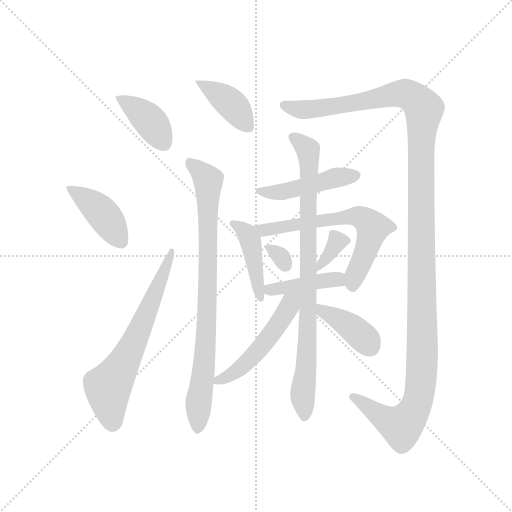
t = 0.00 s
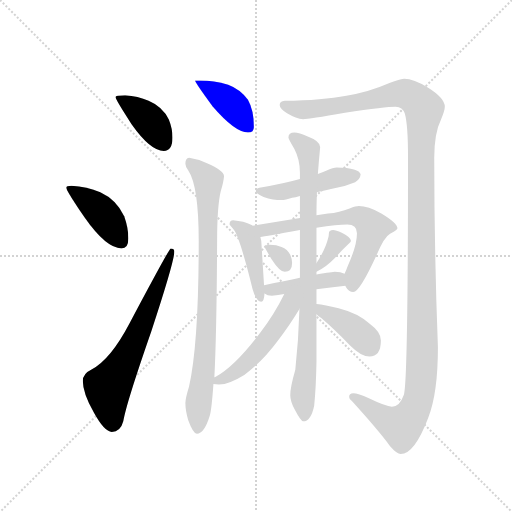
t = 2.15 s
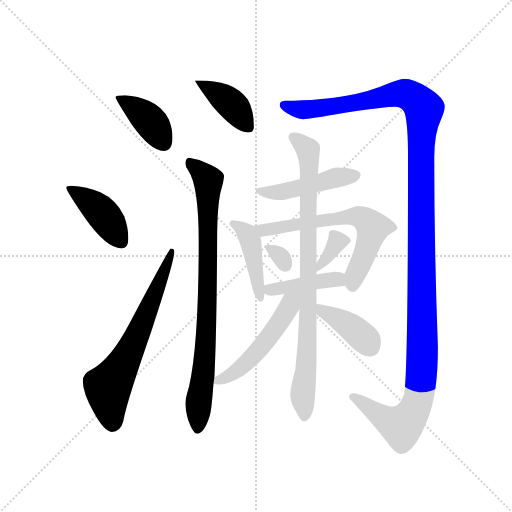
t = 4.29 s
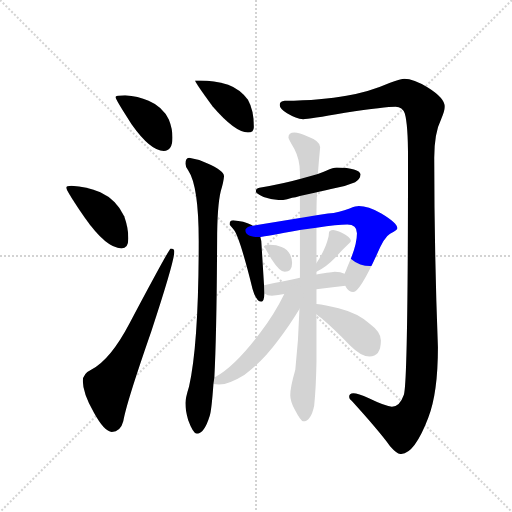
t = 6.44 s
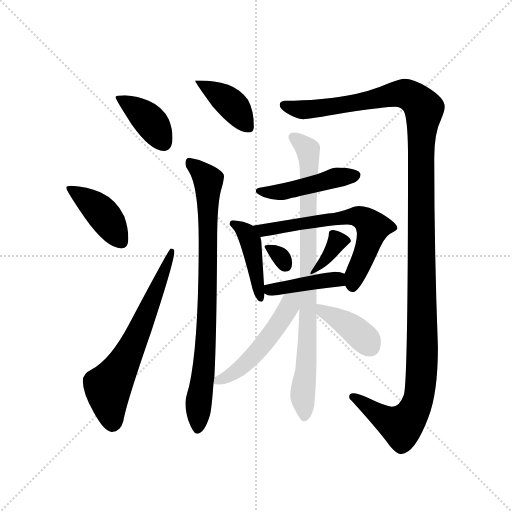
t = 8.59 s
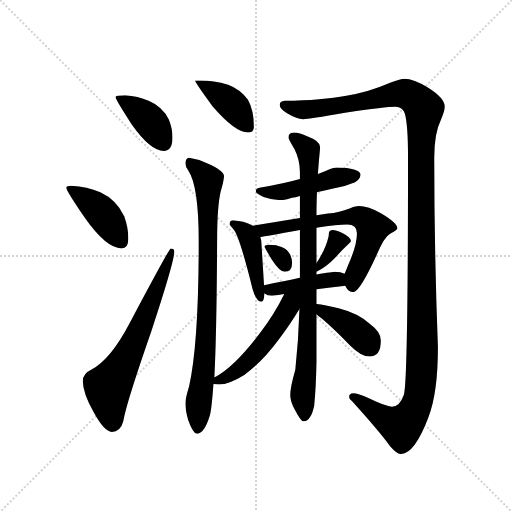
t = 10.74 s

The animated SVG that drew these frames (rendered in a browser with its animation timeline set to each time). Animation: 15 CSS @keyframes rules; one cycle of 10.74 s.

<svg version="1.1" viewBox="0 0 1024 1024" xmlns="http://www.w3.org/2000/svg">
  <g stroke="lightgray" stroke-dasharray="1,1" stroke-width="1" transform="scale(4, 4)">
    <line x1="0" y1="0" x2="256" y2="256"></line>
    <line x1="256" y1="0" x2="0" y2="256"></line>
    <line x1="128" y1="0" x2="128" y2="256"></line>
    <line x1="0" y1="128" x2="256" y2="128"></line>
  </g>
  <g transform="scale(0.92, -0.92) translate(60, -850)">
    <style type="text/css">
      
        @keyframes keyframes0 {
          from {
            stroke: blue;
            stroke-dashoffset: 401;
            stroke-width: 128;
          }
          57% {
            animation-timing-function: step-end;
            stroke: blue;
            stroke-dashoffset: 0;
            stroke-width: 128;
          }
          to {
            stroke: black;
            stroke-width: 1024;
          }
        }
        #make-me-a-hanzi-animation-0 {
          animation: keyframes0 0.5763346354166666s both;
          animation-delay: 0s;
          animation-timing-function: linear;
        }
      
        @keyframes keyframes1 {
          from {
            stroke: blue;
            stroke-dashoffset: 420;
            stroke-width: 128;
          }
          58% {
            animation-timing-function: step-end;
            stroke: blue;
            stroke-dashoffset: 0;
            stroke-width: 128;
          }
          to {
            stroke: black;
            stroke-width: 1024;
          }
        }
        #make-me-a-hanzi-animation-1 {
          animation: keyframes1 0.591796875s both;
          animation-delay: 0.5763346354166666s;
          animation-timing-function: linear;
        }
      
        @keyframes keyframes2 {
          from {
            stroke: blue;
            stroke-dashoffset: 664;
            stroke-width: 128;
          }
          68% {
            animation-timing-function: step-end;
            stroke: blue;
            stroke-dashoffset: 0;
            stroke-width: 128;
          }
          to {
            stroke: black;
            stroke-width: 1024;
          }
        }
        #make-me-a-hanzi-animation-2 {
          animation: keyframes2 0.7903645833333334s both;
          animation-delay: 1.1681315104166665s;
          animation-timing-function: linear;
        }
      
        @keyframes keyframes3 {
          from {
            stroke: blue;
            stroke-dashoffset: 404;
            stroke-width: 128;
          }
          57% {
            animation-timing-function: step-end;
            stroke: blue;
            stroke-dashoffset: 0;
            stroke-width: 128;
          }
          to {
            stroke: black;
            stroke-width: 1024;
          }
        }
        #make-me-a-hanzi-animation-3 {
          animation: keyframes3 0.5787760416666666s both;
          animation-delay: 1.95849609375s;
          animation-timing-function: linear;
        }
      
        @keyframes keyframes4 {
          from {
            stroke: blue;
            stroke-dashoffset: 851;
            stroke-width: 128;
          }
          73% {
            animation-timing-function: step-end;
            stroke: blue;
            stroke-dashoffset: 0;
            stroke-width: 128;
          }
          to {
            stroke: black;
            stroke-width: 1024;
          }
        }
        #make-me-a-hanzi-animation-4 {
          animation: keyframes4 0.9425455729166666s both;
          animation-delay: 2.5372721354166665s;
          animation-timing-function: linear;
        }
      
        @keyframes keyframes5 {
          from {
            stroke: blue;
            stroke-dashoffset: 1400;
            stroke-width: 128;
          }
          82% {
            animation-timing-function: step-end;
            stroke: blue;
            stroke-dashoffset: 0;
            stroke-width: 128;
          }
          to {
            stroke: black;
            stroke-width: 1024;
          }
        }
        #make-me-a-hanzi-animation-5 {
          animation: keyframes5 1.3893229166666667s both;
          animation-delay: 3.479817708333333s;
          animation-timing-function: linear;
        }
      
        @keyframes keyframes6 {
          from {
            stroke: blue;
            stroke-dashoffset: 471;
            stroke-width: 128;
          }
          61% {
            animation-timing-function: step-end;
            stroke: blue;
            stroke-dashoffset: 0;
            stroke-width: 128;
          }
          to {
            stroke: black;
            stroke-width: 1024;
          }
        }
        #make-me-a-hanzi-animation-6 {
          animation: keyframes6 0.63330078125s both;
          animation-delay: 4.869140625s;
          animation-timing-function: linear;
        }
      
        @keyframes keyframes7 {
          from {
            stroke: blue;
            stroke-dashoffset: 436;
            stroke-width: 128;
          }
          59% {
            animation-timing-function: step-end;
            stroke: blue;
            stroke-dashoffset: 0;
            stroke-width: 128;
          }
          to {
            stroke: black;
            stroke-width: 1024;
          }
        }
        #make-me-a-hanzi-animation-7 {
          animation: keyframes7 0.6048177083333334s both;
          animation-delay: 5.50244140625s;
          animation-timing-function: linear;
        }
      
        @keyframes keyframes8 {
          from {
            stroke: blue;
            stroke-dashoffset: 656;
            stroke-width: 128;
          }
          68% {
            animation-timing-function: step-end;
            stroke: blue;
            stroke-dashoffset: 0;
            stroke-width: 128;
          }
          to {
            stroke: black;
            stroke-width: 1024;
          }
        }
        #make-me-a-hanzi-animation-8 {
          animation: keyframes8 0.7838541666666666s both;
          animation-delay: 6.107259114583333s;
          animation-timing-function: linear;
        }
      
        @keyframes keyframes9 {
          from {
            stroke: blue;
            stroke-dashoffset: 312;
            stroke-width: 128;
          }
          50% {
            animation-timing-function: step-end;
            stroke: blue;
            stroke-dashoffset: 0;
            stroke-width: 128;
          }
          to {
            stroke: black;
            stroke-width: 1024;
          }
        }
        #make-me-a-hanzi-animation-9 {
          animation: keyframes9 0.50390625s both;
          animation-delay: 6.89111328125s;
          animation-timing-function: linear;
        }
      
        @keyframes keyframes10 {
          from {
            stroke: blue;
            stroke-dashoffset: 352;
            stroke-width: 128;
          }
          53% {
            animation-timing-function: step-end;
            stroke: blue;
            stroke-dashoffset: 0;
            stroke-width: 128;
          }
          to {
            stroke: black;
            stroke-width: 1024;
          }
        }
        #make-me-a-hanzi-animation-10 {
          animation: keyframes10 0.5364583333333334s both;
          animation-delay: 7.39501953125s;
          animation-timing-function: linear;
        }
      
        @keyframes keyframes11 {
          from {
            stroke: blue;
            stroke-dashoffset: 420;
            stroke-width: 128;
          }
          58% {
            animation-timing-function: step-end;
            stroke: blue;
            stroke-dashoffset: 0;
            stroke-width: 128;
          }
          to {
            stroke: black;
            stroke-width: 1024;
          }
        }
        #make-me-a-hanzi-animation-11 {
          animation: keyframes11 0.591796875s both;
          animation-delay: 7.931477864583333s;
          animation-timing-function: linear;
        }
      
        @keyframes keyframes12 {
          from {
            stroke: blue;
            stroke-dashoffset: 879;
            stroke-width: 128;
          }
          74% {
            animation-timing-function: step-end;
            stroke: blue;
            stroke-dashoffset: 0;
            stroke-width: 128;
          }
          to {
            stroke: black;
            stroke-width: 1024;
          }
        }
        #make-me-a-hanzi-animation-12 {
          animation: keyframes12 0.96533203125s both;
          animation-delay: 8.523274739583332s;
          animation-timing-function: linear;
        }
      
        @keyframes keyframes13 {
          from {
            stroke: blue;
            stroke-dashoffset: 519;
            stroke-width: 128;
          }
          63% {
            animation-timing-function: step-end;
            stroke: blue;
            stroke-dashoffset: 0;
            stroke-width: 128;
          }
          to {
            stroke: black;
            stroke-width: 1024;
          }
        }
        #make-me-a-hanzi-animation-13 {
          animation: keyframes13 0.67236328125s both;
          animation-delay: 9.488606770833332s;
          animation-timing-function: linear;
        }
      
        @keyframes keyframes14 {
          from {
            stroke: blue;
            stroke-dashoffset: 399;
            stroke-width: 128;
          }
          56% {
            animation-timing-function: step-end;
            stroke: blue;
            stroke-dashoffset: 0;
            stroke-width: 128;
          }
          to {
            stroke: black;
            stroke-width: 1024;
          }
        }
        #make-me-a-hanzi-animation-14 {
          animation: keyframes14 0.57470703125s both;
          animation-delay: 10.160970052083332s;
          animation-timing-function: linear;
        }
      
    </style>
    
      <path d="M 212 643 Q 191 643 191 639 Q 191 634 226 580 Q 267 522 296 522 Q 315 522 315 551 Q 315 570 307 590 Q 294 618 263 631 Q 240 641 212 643 Z" fill="lightgray"></path>
    
      <path d="M 95 446 Q 84 446 84 442 Q 84 436 124 377 Q 171 310 204 310 Q 219 310 219 331 Q 219 355 210 380 Q 193 416 158 432 Q 129 444 95 446 Z" fill="lightgray"></path>
    
      <path d="M 311 310 Q 308 310 222 148 Q 180 68 139 47 Q 120 38 120 22 Q 120 -4 144 -47 Q 167 -89 183 -89 Q 202 -89 208 -66 Q 214 -28 269 130 Q 319 282 319 303 Q 319 310 311 310 Z" fill="lightgray"></path>
    
      <path d="M 376 675 L 364 675 Q 364 671 402 619 Q 451 562 479 562 Q 492 562 492 574 Q 492 610 479 633 Q 463 656 436 666 Q 404 675 376 675 Z" fill="lightgray"></path>
    
      <path d="M 351 507 Q 343 506 343 494 Q 343 488 349 480 Q 372 446 372 326 Q 372 102 351 10 Q 343 -16 343 -26 Q 343 -42 349 -63 Q 360 -93 368 -93 Q 384 -93 396 -54 Q 400 -41 404 15 L 406 30 Q 411 125 412 326 Q 412 402 420 435 Q 426 454 427 467 Q 427 479 390 495 Q 372 504 351 507 Z" fill="lightgray"></path>
    
      <path d="M 819 679 Q 812 679 788 670 Q 740 649 693 642 Q 641 632 559 631 Q 548 630 548 622 Q 548 614 564 604 Q 584 592 599 591 Q 611 591 690 605 Q 779 618 800 618 Q 815 618 820 603 Q 827 579 827 507 Q 827 21 818 -8 Q 809 -34 792 -34 Q 779 -34 742 -16 Q 718 -5 708 -5 Q 699 -5 699 -13 Q 699 -18 705 -22 Q 763 -86 788 -120 Q 803 -137 811 -137 Q 841 -137 871 -58 Q 892 -5 892 95 Q 884 305 884 507 Q 884 561 899 591 Q 907 610 907 618 Q 907 637 870 660 Q 839 679 819 679 Z" fill="lightgray"></path>
    
      <path d="M 629 432 Q 646 436 672 442 Q 690 445 712 454 Q 723 460 724 471 Q 721 485 672 486 Q 665 486 649 479 Q 642 476 631 472 L 592 461 Q 557 451 504 442 Q 496 441 496 434 Q 496 429 513 422 Q 534 415 552 415 Q 560 415 575 420 Q 582 421 592 424 L 629 432 Z" fill="lightgray"></path>
    
      <path d="M 489 359 Q 489 360 487 361 Q 470 369 447 371 Q 439 371 439 362 Q 440 361 447 352 Q 460 339 489 222 Q 497 194 508 194 Q 514 194 515 212 L 514 230 L 508 326 Q 507 331 506 335 L 489 359 Z" fill="lightgray"></path>
    
      <path d="M 691 229 Q 691 228 692 226 Q 698 215 708 215 Q 722 215 759 296 Q 775 335 788 342 Q 804 350 804 354 Q 804 365 769 386 Q 740 402 720 402 Q 714 402 700 397 Q 678 388 653 386 L 628 382 L 592 376 L 489 359 C 459 354 476 331 506 335 Q 517 336 592 350 L 628 355 Q 674 362 695 362 Q 716 362 716 343 Q 716 316 696 272 Q 692 261 689 255 C 683 241 683 241 691 229 Z" fill="lightgray"></path>
    
      <path d="M 527 318 Q 515 318 515 314 Q 515 312 530 287 Q 548 259 559 259 Q 575 259 575 278 Q 575 287 571 296 Q 565 308 552 313 Q 541 318 527 318 Z" fill="lightgray"></path>
    
      <path d="M 628 259 Q 650 270 668 289 Q 684 307 697 319 Q 703 324 703 326 Q 703 334 683 344 Q 670 350 664 350 Q 660 350 657 348 Q 655 346 655 343 Q 655 334 648 316 Q 640 296 628 278 C 612 253 609 249 628 259 Z" fill="lightgray"></path>
    
      <path d="M 628 221 Q 658 225 691 229 C 721 233 717 244 689 255 Q 681 259 668 259 Q 664 259 628 253 L 592 246 Q 560 239 514 230 C 492 226 492 226 515 212 Q 521 207 531 207 Q 545 209 558 211 L 628 221 Z" fill="lightgray"></path>
    
      <path d="M 591 178 Q 589 111 582 46 Q 571 8 571 -9 Q 571 -22 581 -41 Q 594 -66 599 -66 Q 616 -66 623 -32 Q 627 8 628 63 L 628 167 L 628 189 L 628 221 L 628 253 L 628 259 L 628 278 L 628 355 L 628 382 Q 628 403 629 432 L 631 472 Q 633 499 636 530 Q 636 543 609 553 Q 590 562 580 562 Q 567 562 567 551 Q 567 548 580 526 Q 592 503 592 475 L 592 461 L 592 424 L 592 376 L 592 350 L 592 246 L 591 178 Z" fill="lightgray"></path>
    
      <path d="M 404 15 Q 409 14 416 14 Q 439 15 471 35 Q 510 63 546 112 Q 568 140 591 178 C 619 223 579 253 558 211 Q 537 168 506 127 Q 451 54 409 31 Q 408 31 406 30 C 380 18 380 18 404 15 Z" fill="lightgray"></path>
    
      <path d="M 628 167 Q 632 163 639 158 Q 666 135 701 99 Q 725 75 743 75 Q 768 75 768 110 Q 768 128 745 145 Q 720 169 676 180 Q 646 187 628 189 C 600 193 606 187 628 167 Z" fill="lightgray"></path>
    
    
      <clipPath id="make-me-a-hanzi-clip-0">
        <path d="M 212 643 Q 191 643 191 639 Q 191 634 226 580 Q 267 522 296 522 Q 315 522 315 551 Q 315 570 307 590 Q 294 618 263 631 Q 240 641 212 643 Z"></path>
      </clipPath>
      <path clip-path="url(#make-me-a-hanzi-clip-0)" d="M 195 638 L 255 598 L 297 539" fill="none" id="make-me-a-hanzi-animation-0" stroke-dasharray="273 546" stroke-linecap="round"></path>
    
      <clipPath id="make-me-a-hanzi-clip-1">
        <path d="M 95 446 Q 84 446 84 442 Q 84 436 124 377 Q 171 310 204 310 Q 219 310 219 331 Q 219 355 210 380 Q 193 416 158 432 Q 129 444 95 446 Z"></path>
      </clipPath>
      <path clip-path="url(#make-me-a-hanzi-clip-1)" d="M 90 442 L 149 400 L 203 326" fill="none" id="make-me-a-hanzi-animation-1" stroke-dasharray="292 584" stroke-linecap="round"></path>
    
      <clipPath id="make-me-a-hanzi-clip-2">
        <path d="M 311 310 Q 308 310 222 148 Q 180 68 139 47 Q 120 38 120 22 Q 120 -4 144 -47 Q 167 -89 183 -89 Q 202 -89 208 -66 Q 214 -28 269 130 Q 319 282 319 303 Q 319 310 311 310 Z"></path>
      </clipPath>
      <path clip-path="url(#make-me-a-hanzi-clip-2)" d="M 184 -69 L 174 8 L 231 104 L 314 306" fill="none" id="make-me-a-hanzi-animation-2" stroke-dasharray="536 1072" stroke-linecap="round"></path>
    
      <clipPath id="make-me-a-hanzi-clip-3">
        <path d="M 376 675 L 364 675 Q 364 671 402 619 Q 451 562 479 562 Q 492 562 492 574 Q 492 610 479 633 Q 463 656 436 666 Q 404 675 376 675 Z"></path>
      </clipPath>
      <path clip-path="url(#make-me-a-hanzi-clip-3)" d="M 372 670 L 443 624 L 481 573" fill="none" id="make-me-a-hanzi-animation-3" stroke-dasharray="276 552" stroke-linecap="round"></path>
    
      <clipPath id="make-me-a-hanzi-clip-4">
        <path d="M 351 507 Q 343 506 343 494 Q 343 488 349 480 Q 372 446 372 326 Q 372 102 351 10 Q 343 -16 343 -26 Q 343 -42 349 -63 Q 360 -93 368 -93 Q 384 -93 396 -54 Q 400 -41 404 15 L 406 30 Q 411 125 412 326 Q 412 402 420 435 Q 426 454 427 467 Q 427 479 390 495 Q 372 504 351 507 Z"></path>
      </clipPath>
      <path clip-path="url(#make-me-a-hanzi-clip-4)" d="M 356 495 L 393 458 L 390 152 L 369 -84" fill="none" id="make-me-a-hanzi-animation-4" stroke-dasharray="723 1446" stroke-linecap="round"></path>
    
      <clipPath id="make-me-a-hanzi-clip-5">
        <path d="M 819 679 Q 812 679 788 670 Q 740 649 693 642 Q 641 632 559 631 Q 548 630 548 622 Q 548 614 564 604 Q 584 592 599 591 Q 611 591 690 605 Q 779 618 800 618 Q 815 618 820 603 Q 827 579 827 507 Q 827 21 818 -8 Q 809 -34 792 -34 Q 779 -34 742 -16 Q 718 -5 708 -5 Q 699 -5 699 -13 Q 699 -18 705 -22 Q 763 -86 788 -120 Q 803 -137 811 -137 Q 841 -137 871 -58 Q 892 -5 892 95 Q 884 305 884 507 Q 884 561 899 591 Q 907 610 907 618 Q 907 637 870 660 Q 839 679 819 679 Z"></path>
      </clipPath>
      <path clip-path="url(#make-me-a-hanzi-clip-5)" d="M 558 621 L 597 612 L 652 616 L 821 646 L 845 633 L 862 613 L 854 492 L 858 67 L 849 -21 L 833 -55 L 813 -76 L 789 -68 L 708 -14" fill="none" id="make-me-a-hanzi-animation-5" stroke-dasharray="1272 2544" stroke-linecap="round"></path>
    
      <clipPath id="make-me-a-hanzi-clip-6">
        <path d="M 629 432 Q 646 436 672 442 Q 690 445 712 454 Q 723 460 724 471 Q 721 485 672 486 Q 665 486 649 479 Q 642 476 631 472 L 592 461 Q 557 451 504 442 Q 496 441 496 434 Q 496 429 513 422 Q 534 415 552 415 Q 560 415 575 420 Q 582 421 592 424 L 629 432 Z"></path>
      </clipPath>
      <path clip-path="url(#make-me-a-hanzi-clip-6)" d="M 503 435 L 555 433 L 671 464 L 714 469" fill="none" id="make-me-a-hanzi-animation-6" stroke-dasharray="343 686" stroke-linecap="round"></path>
    
      <clipPath id="make-me-a-hanzi-clip-7">
        <path d="M 489 359 Q 489 360 487 361 Q 470 369 447 371 Q 439 371 439 362 Q 440 361 447 352 Q 460 339 489 222 Q 497 194 508 194 Q 514 194 515 212 L 514 230 L 508 326 Q 507 331 506 335 L 489 359 Z"></path>
      </clipPath>
      <path clip-path="url(#make-me-a-hanzi-clip-7)" d="M 449 362 L 477 341 L 485 326 L 507 200" fill="none" id="make-me-a-hanzi-animation-7" stroke-dasharray="308 616" stroke-linecap="round"></path>
    
      <clipPath id="make-me-a-hanzi-clip-8">
        <path d="M 691 229 Q 691 228 692 226 Q 698 215 708 215 Q 722 215 759 296 Q 775 335 788 342 Q 804 350 804 354 Q 804 365 769 386 Q 740 402 720 402 Q 714 402 700 397 Q 678 388 653 386 L 628 382 L 592 376 L 489 359 C 459 354 476 331 506 335 Q 517 336 592 350 L 628 355 Q 674 362 695 362 Q 716 362 716 343 Q 716 316 696 272 Q 692 261 689 255 C 683 241 683 241 691 229 Z"></path>
      </clipPath>
      <path clip-path="url(#make-me-a-hanzi-clip-8)" d="M 497 356 L 514 350 L 674 376 L 730 375 L 750 352 L 706 226" fill="none" id="make-me-a-hanzi-animation-8" stroke-dasharray="528 1056" stroke-linecap="round"></path>
    
      <clipPath id="make-me-a-hanzi-clip-9">
        <path d="M 527 318 Q 515 318 515 314 Q 515 312 530 287 Q 548 259 559 259 Q 575 259 575 278 Q 575 287 571 296 Q 565 308 552 313 Q 541 318 527 318 Z"></path>
      </clipPath>
      <path clip-path="url(#make-me-a-hanzi-clip-9)" d="M 522 313 L 548 294 L 560 274" fill="none" id="make-me-a-hanzi-animation-9" stroke-dasharray="184 368" stroke-linecap="round"></path>
    
      <clipPath id="make-me-a-hanzi-clip-10">
        <path d="M 628 259 Q 650 270 668 289 Q 684 307 697 319 Q 703 324 703 326 Q 703 334 683 344 Q 670 350 664 350 Q 660 350 657 348 Q 655 346 655 343 Q 655 334 648 316 Q 640 296 628 278 C 612 253 609 249 628 259 Z"></path>
      </clipPath>
      <path clip-path="url(#make-me-a-hanzi-clip-10)" d="M 695 327 L 673 325 L 632 264" fill="none" id="make-me-a-hanzi-animation-10" stroke-dasharray="224 448" stroke-linecap="round"></path>
    
      <clipPath id="make-me-a-hanzi-clip-11">
        <path d="M 628 221 Q 658 225 691 229 C 721 233 717 244 689 255 Q 681 259 668 259 Q 664 259 628 253 L 592 246 Q 560 239 514 230 C 492 226 492 226 515 212 Q 521 207 531 207 Q 545 209 558 211 L 628 221 Z"></path>
      </clipPath>
      <path clip-path="url(#make-me-a-hanzi-clip-11)" d="M 524 226 L 536 220 L 673 243 L 682 235" fill="none" id="make-me-a-hanzi-animation-11" stroke-dasharray="292 584" stroke-linecap="round"></path>
    
      <clipPath id="make-me-a-hanzi-clip-12">
        <path d="M 591 178 Q 589 111 582 46 Q 571 8 571 -9 Q 571 -22 581 -41 Q 594 -66 599 -66 Q 616 -66 623 -32 Q 627 8 628 63 L 628 167 L 628 189 L 628 221 L 628 253 L 628 259 L 628 278 L 628 355 L 628 382 Q 628 403 629 432 L 631 472 Q 633 499 636 530 Q 636 543 609 553 Q 590 562 580 562 Q 567 562 567 551 Q 567 548 580 526 Q 592 503 592 475 L 592 461 L 592 424 L 592 376 L 592 350 L 592 246 L 591 178 Z"></path>
      </clipPath>
      <path clip-path="url(#make-me-a-hanzi-clip-12)" d="M 578 552 L 610 524 L 612 495 L 610 160 L 598 -10 L 601 -56" fill="none" id="make-me-a-hanzi-animation-12" stroke-dasharray="751 1502" stroke-linecap="round"></path>
    
      <clipPath id="make-me-a-hanzi-clip-13">
        <path d="M 404 15 Q 409 14 416 14 Q 439 15 471 35 Q 510 63 546 112 Q 568 140 591 178 C 619 223 579 253 558 211 Q 537 168 506 127 Q 451 54 409 31 Q 408 31 406 30 C 380 18 380 18 404 15 Z"></path>
      </clipPath>
      <path clip-path="url(#make-me-a-hanzi-clip-13)" d="M 587 210 L 525 117 L 486 71 L 443 36 L 410 22" fill="none" id="make-me-a-hanzi-animation-13" stroke-dasharray="391 782" stroke-linecap="round"></path>
    
      <clipPath id="make-me-a-hanzi-clip-14">
        <path d="M 628 167 Q 632 163 639 158 Q 666 135 701 99 Q 725 75 743 75 Q 768 75 768 110 Q 768 128 745 145 Q 720 169 676 180 Q 646 187 628 189 C 600 193 606 187 628 167 Z"></path>
      </clipPath>
      <path clip-path="url(#make-me-a-hanzi-clip-14)" d="M 632 184 L 712 133 L 744 97" fill="none" id="make-me-a-hanzi-animation-14" stroke-dasharray="271 542" stroke-linecap="round"></path>
    
  </g>
</svg>
